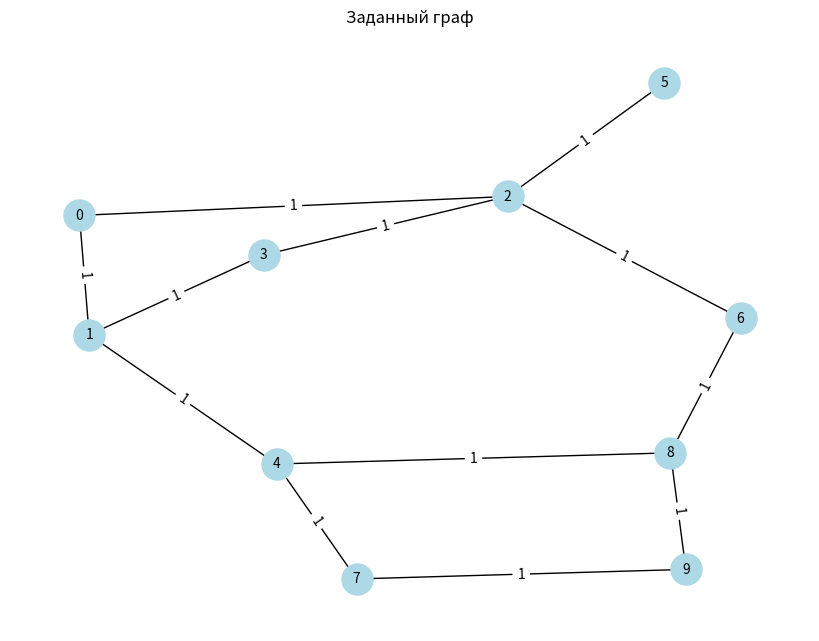

Write the Python code that produced this figure.
import heapq
import time
import matplotlib.pyplot as plt
import networkx as nx
from collections import deque

# Заданный граф (список смежности)
graph = {
    0: {1: 1, 2: 1},
    1: {0: 1, 3: 1, 4: 1},
    2: {0: 1, 5: 1, 6: 1},
    3: {1: 1, 2: 1},
    4: {1: 1, 7: 1, 8: 1},
    5: {2: 1},
    6: {2: 1, 8: 1},
    7: {4: 1, 9: 1},
    8: {6: 1, 9: 1},
    9: {8: 1}
}

# DFS (поиск в глубину)
def dfs(graph, start, visited=None):
    if visited is None:
        visited = set()
    if start in visited:  # Если вершина уже посещена, не обрабатываем её повторно
        return []
    visited.add(start)
    order = [start]
    for next_vertex in sorted(graph[start].keys()):  # Просто проходим по смежным вершинам
        order.extend(dfs(graph, next_vertex, visited))
    return order


# BFS (поиск в ширину)
def bfs(graph, start, target=None):
    visited = set()
    queue = deque([start])
    order = []

    while queue:
        vertex = queue.popleft()
        if vertex not in visited:
            visited.add(vertex)
            order.append(vertex)
            if target is not None and vertex == target:
                break
            queue.extend(neighbor for neighbor in graph[vertex] if neighbor not in visited)

    return order

# Алгоритм Дейкстры
def dijkstra(graph, start, target=None):
    distances = {vertex: float('inf') for vertex in graph}
    distances[start] = 0
    pq = [(0, start)]
    order = []

    while pq:
        current_distance, vertex = heapq.heappop(pq)

        if current_distance > distances[vertex]:
            continue

        order.append(vertex)
        if target is not None and vertex == target:
            break

        for neighbor, weight in graph[vertex].items():
            distance = current_distance + weight
            if distance < distances[neighbor]:
                distances[neighbor] = distance
                heapq.heappush(pq, (distance, neighbor))

    return order, distances

# Визуализация графа
def visualize_graph(graph, title="Граф"):
    G = nx.Graph()
    for vertex in graph:
        for neighbor in graph[vertex]:
            weight = graph[vertex][neighbor]
            G.add_edge(vertex, neighbor, weight=weight)

    pos = nx.spring_layout(G)
    plt.figure(figsize=(8, 6))
    labels = nx.get_edge_attributes(G, 'weight')
    nx.draw(G, pos, with_labels=True, node_color='lightblue', node_size=500, font_size=10)
    nx.draw_networkx_edge_labels(G, pos, edge_labels=labels)
    plt.title(title)
    plt.show()

# Замер времени выполнения алгоритма
def measure_time(algorithm, graph, start, target):
    start_time = time.perf_counter()
    result = algorithm(graph, start, target)
    elapsed_time = time.perf_counter() - start_time
    return elapsed_time, result

# Основная функция
def main():
    start_vertex = 0

    bfs_time, bfs_order = measure_time(bfs, graph, start_vertex, 7)
    print(f"BFS: {bfs_time:.6f} сек\nПорядок обхода: {bfs_order}")

    dijkstra_time, dijkstra_result = measure_time(dijkstra, graph, start_vertex, 7)
    dijkstra_order, _ = dijkstra_result
    print(f"Дейкстра: {dijkstra_time:.6f} сек\nПорядок обхода: {dijkstra_order}")

    if bfs_order == dijkstra_order:
        print("Обходы равны")
    else:
        print("Обходы не равны")
    visualize_graph(graph, title="Заданный граф")

if __name__ == "__main__":
    main()
